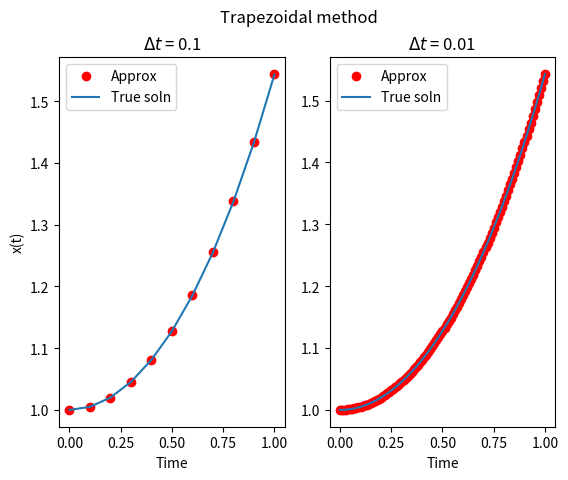
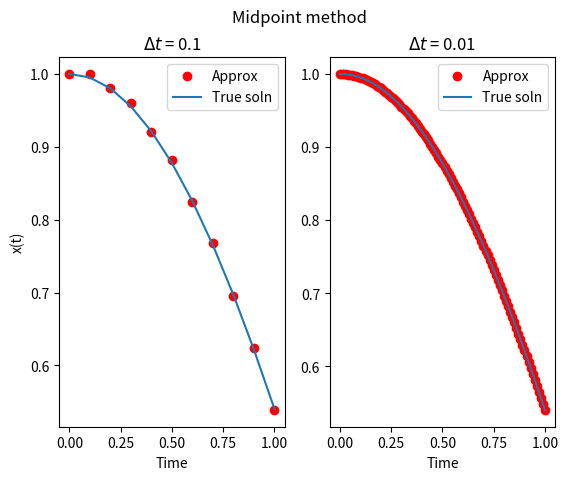
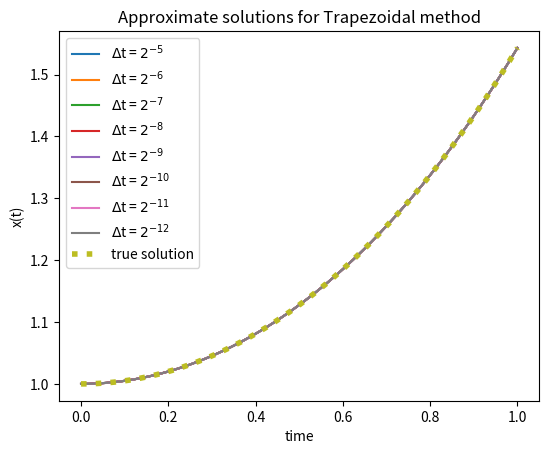
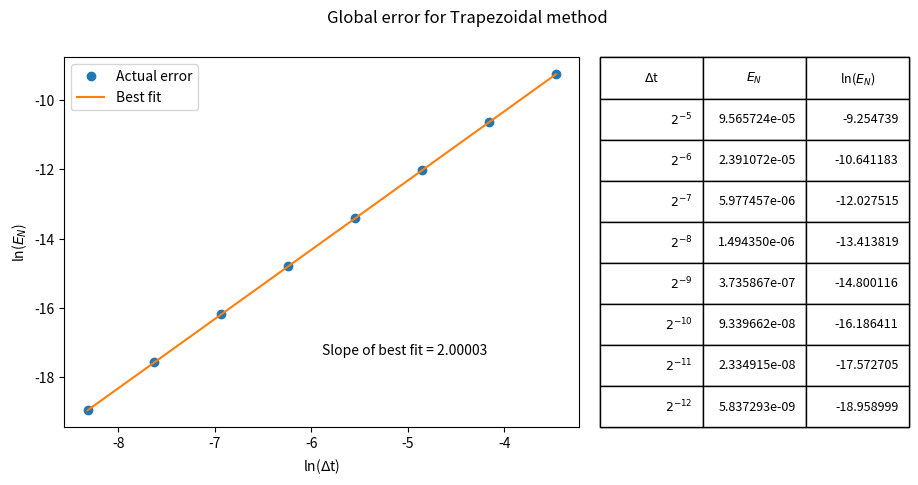
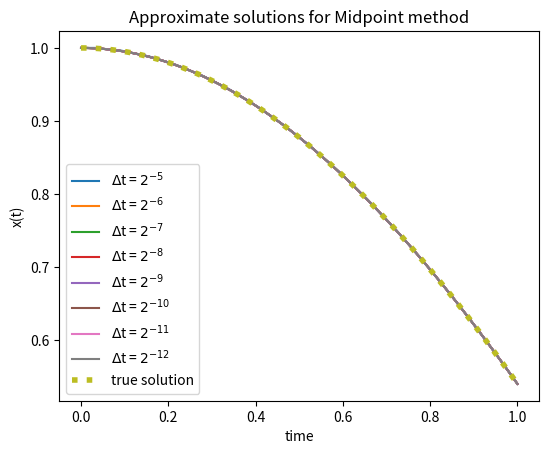
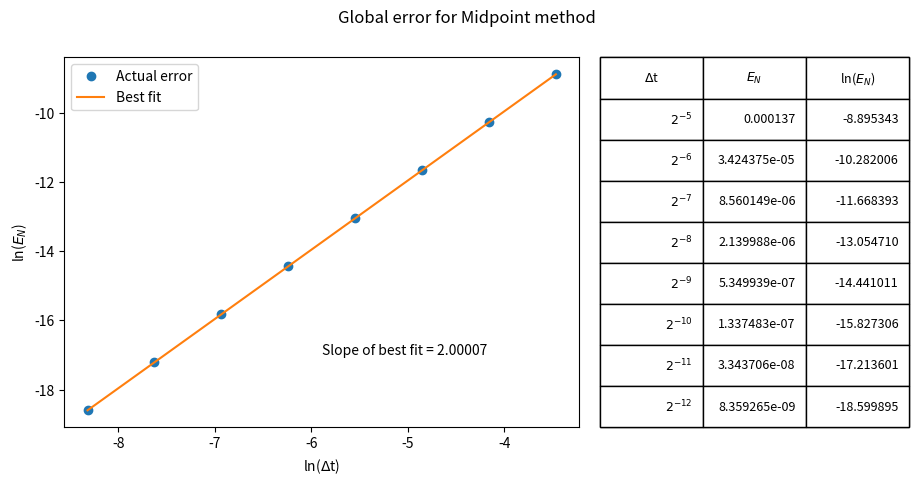
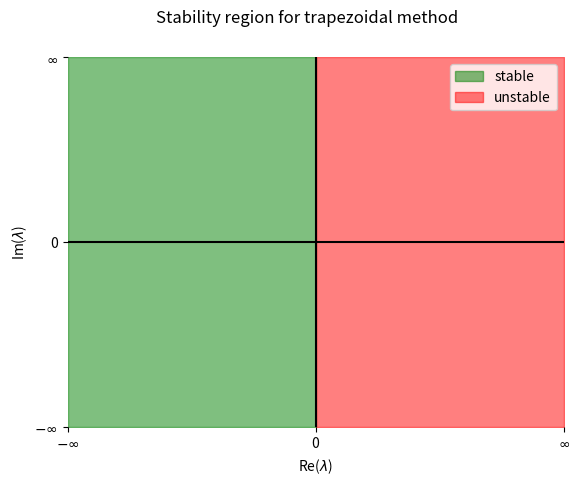

Source code (Python) for these figures, in order:
import numpy as np
import matplotlib as mpl
import matplotlib.pyplot as plt
from collections import namedtuple

# Set to True to save the figures to .png files
save_figures = False
if save_figures:
    # Bump up the resolution (adds processing time)
    mpl.rcParams['figure.dpi'] = 900


def float_formatter(x):
    """
    Specify the precision and notation (positional vs. scientific)
    for floating point values.
    """
    p = 6
    if abs(x) < 1e-4 or abs(x) > 1e4:
        return np.format_float_scientific(x, precision=p)
    else:
        return np.format_float_positional(x, precision=p)


def ge(t, true_solution, approx_solution):
    """Global error"""
    return abs(true_solution(t[-1]) - approx_solution[-1])


def true_solution_a(t):
    return (1 / 2) * (np.exp(t) + np.exp(-1 * t))


def true_solution_c(t):
    return np.cos(t)


def trapezoidal_method(t0, tN, x0, dt):
    """x0: vector [y z]"""
    t = np.arange(t0, tN + dt / 2, dt)
    x = np.zeros([2, len(t)])  # vector valued [y z]
    x[:, 0] = x0
    y = x[0, :]
    z = x[1, :]

    # Constants
    A = (2 / dt) + (dt / 2)
    B = (2 / dt) - (dt / 2)

    for k in range(len(t) - 1):
        z[k + 1] = (2 * y[k] + A * z[k]) / B
        y[k + 1] = y[k] + (dt / 2) * (z[k] + z[k + 1])

    return t, x


def midpoint_method(t0, tN, x0, dt):
    """x0: vector [y z]"""
    t = np.arange(t0, tN + dt / 2, dt)
    x = np.zeros([2, len(t)])
    x[:, 0] = x0

    y = x[0, :]
    z = x[1, :]

    # Use Forward Euler to calculate x[1]
    y[1] = y[0] + dt * z[0]
    z[1] = z[0] - dt * y[0]

    # Use Midpoint Method to calculate the rest
    for k in range(1, len(t) - 1):
        y[k + 1] = y[k - 1] + 2 * dt * z[k]
        z[k + 1] = z[k - 1] - 2 * dt * y[k]

    return t, x

# Trapezoidal method for dt = 0.1
fig1, ax1 = plt.subplots(1, 2)
fig1.suptitle('Trapezoidal method')

t0 = 0
tN = 1
x0 = np.array([[1, 0]])
dt = 0.1
t, x = trapezoidal_method(t0, tN, x0, dt)

ax1[0].plot(t, x[0, :], 'ro', label='Approx')
ax1[0].plot(t, true_solution_a(t), label='True soln')
ax1[0].set_title(rf'$\Delta t$ = {dt}')
ax1[0].set_xlabel('Time')
ax1[0].set_ylabel(rf'x(t)')
ax1[0].legend()

# Trapezoidal method for dt = 0.01
dt = 0.01
t, x = trapezoidal_method(t0, tN, x0, dt)

ax1[1].plot(t, x[0, :], 'ro', label='Approx')
ax1[1].plot(t, true_solution_a(t), label='True soln')
ax1[1].set_title(rf'$\Delta t$ = {dt}')
ax1[1].set_xlabel('Time')
ax1[1].legend()

if save_figures:
    fig1.savefig('images/Trapezoidal-method-true-vs-approx')

# Midpoint method for dt = 0.1
fig2, ax2 = plt.subplots(1, 2)
fig2.suptitle('Midpoint method')

x0 = np.array([1, 0])
t0 = 0
tN = 1

dt = 0.1
t, x = midpoint_method(t0, tN, x0, dt)

ax2[0].plot(t, x[0, :], 'ro', label='Approx')
ax2[0].plot(t, np.cos(t), label='True soln')
ax2[0].set_title(rf'$\Delta t$ = {dt}')
ax2[0].set_xlabel('Time')
ax2[0].set_ylabel(rf'x(t)')
ax2[0].legend()

# Midpoint method for dt = 0.01
dt = 0.01
t, x = midpoint_method(t0, tN, x0, dt)

ax2[1].plot(t, x[0, :], 'ro', label='Approx')
ax2[1].plot(t, np.cos(t), label='True soln')
ax2[1].set_title(rf'$\Delta t$ = {dt}')
ax2[1].set_xlabel('Time')
ax2[1].legend()

if save_figures:
    fig2.savefig('images/Midpoint-method-true-vs-approx')

# Do the trapezoidal and midpoint method using several other values of dt.
# Then plot the log-log graph of dt vs. global error to determine the order
# of each method.
DeltaT = namedtuple('DeltaT', 'decimal str')
delta_t = [DeltaT(pow(2, -5), r'$2^{-5}$'),
           DeltaT(pow(2, -6), r'$2^{-6}$'),
           DeltaT(pow(2, -7), r'$2^{-7}$'),
           DeltaT(pow(2, -8), r'$2^{-8}$'),
           DeltaT(pow(2, -9), r'$2^{-9}$'),
           DeltaT(pow(2, -10), r'$2^{-10}$'),
           DeltaT(pow(2, -11), r'$2^{-11}$'),
           DeltaT(pow(2, -12), r'$2^{-12}$')]

Method = namedtuple('Method', 'name fn soln')

# Define the methods to use
methods = [Method('Trapezoidal', trapezoidal_method, true_solution_a),
           Method('Midpoint', midpoint_method, true_solution_c)]

t0 = 0
tN = 1
x0 = np.array([[1, 0]])

for method in methods:
    # Fig3 is the plot of the true solution vs. the approximation
    fig3, ax3 = plt.subplots(gridspec_kw={'left': 0.15})
    ax3.set_title(f'Approximate solutions for {method.name} method')
    ax3.set_xlabel('time')
    ax3.set_ylabel('x(t)')

    # Fig4 is the plot of the global error vs. delta t
    fig4, ax4 = plt.subplots(nrows=1, ncols=2, width_ratios=[5, 3],
                             gridspec_kw={
                                 'left': 0.08,     # Left padding
                                 'right': 0.96,    # Right padding
                                 'wspace': 0.05})  # Space between axes
    fig4.suptitle(f'Global error for {method.name} method')
    fig4.set_figwidth(fig4.get_figwidth() * 1.5)    # Increase the width

    # Column 0 = delta t, Column 1 = global error
    global_err = np.zeros((len(delta_t), 2))

    # For each delta t, approximate the solution using the given method
    for i, dt in enumerate(delta_t):
        t, approx = method.fn(t0, tN, x0, dt.decimal)

        # Record delta t and global error (for plotting later)
        global_err[i][0] = dt.decimal
        global_err[i][1] = ge(t, method.soln, approx[0])

        ax3.plot(t, approx[0], label=fr'$\Delta$t = {dt.str}')

        # Plot true solution on last iteration
        if i == len(delta_t) - 1:
            ax3.plot(t, method.soln(t),
                     label='true solution', linestyle=':', linewidth=4)

        ax3.ticklabel_format(useOffset=False)

    # Take the natural logarithm of delta t and the global error
    dt = global_err[:, 0]
    en = global_err[:, 1]
    log_dt = np.log(dt)
    log_en = np.log(en)

    # Find the best fit line through ln(En)
    [m, b] = np.polyfit(log_dt, log_en, 1)
    best_fit_fn = np.poly1d([m, b])
    best_fit_data = best_fit_fn(log_dt)

    # Plot the data and best fit line
    ax4[0].set_xlabel(r'ln($\Delta$t)')
    ax4[0].set_ylabel(r'ln($E_N$)')
    ax4[0].plot(log_dt, log_en, label='Actual error',
                marker='o', markersize=6, linestyle='')
    ax4[0].plot(log_dt, best_fit_data, label='Best fit')
    ax4[0].text(np.mean(log_dt),
                np.mean(best_fit_data) - np.ptp(best_fit_data) / 3,
                f'Slope of best fit = {round(m, 5)}')

    # Plot a table containing the En and ln(En) values
    table_values = []
    for dt, err, log_err in zip(delta_t, global_err[:, 1], log_en):
        table_values.append([dt.str,
                             float_formatter(err),
                             float_formatter(log_err)])
    table = plt.table(cellText=table_values,
                      colLabels=[r'$\Delta$t', r'$E_N$', r'ln($E_N$)'],
                      bbox=[0, 0 ,1 , 1])
    ax4[1].add_table(table)
    ax4[1].axis('off')

    # Add legends to the plots
    ax3.legend()
    ax4[0].legend()

    if save_figures:
        fig3.savefig(f'images/{method.name.replace(" ", "-")}-true-vs-approx')
        fig4.savefig(f'images/{method.name.replace(" ", "-")}-global-error')

# Plot the stability region of the trapezoidal method in the complex plane
fig5, ax5 = plt.subplots()
fig5.suptitle('Stability region for trapezoidal method')
ax5.axhline(y=0, color='k')
ax5.axvline(x=0, color='k')
ax5.set_xlim([-10, 10])
ax5.set_ylim([-10, 10])
ax5.set_xticks([-10, 0, 10])
ax5.set_yticks([-10, 0, 10])
ax5.set_xticklabels([rf'$-\infty$', 0, rf'$\infty$'])
ax5.set_yticklabels([rf'$-\infty$', 0, rf'$\infty$'])
ax5.set_xlabel(rf'Re($\lambda$)')
ax5.set_ylabel(rf'Im($\lambda$)')
ax5.fill_between(range(-10, 1), -10, 10,
                 color='g', alpha=0.5, label='stable')
ax5.fill_between(range(0, 11), -10, 10,
                 color='r', alpha=0.5, label='unstable')
ax5.spines['top'].set_visible(False)
ax5.spines['right'].set_visible(False)
ax5.spines['bottom'].set_visible(False)
ax5.spines['left'].set_visible(False)
ax5.legend()
if save_figures:
    fig5.savefig(f'images/Trapezoidal-stability-region')

if not save_figures:
    plt.show()
